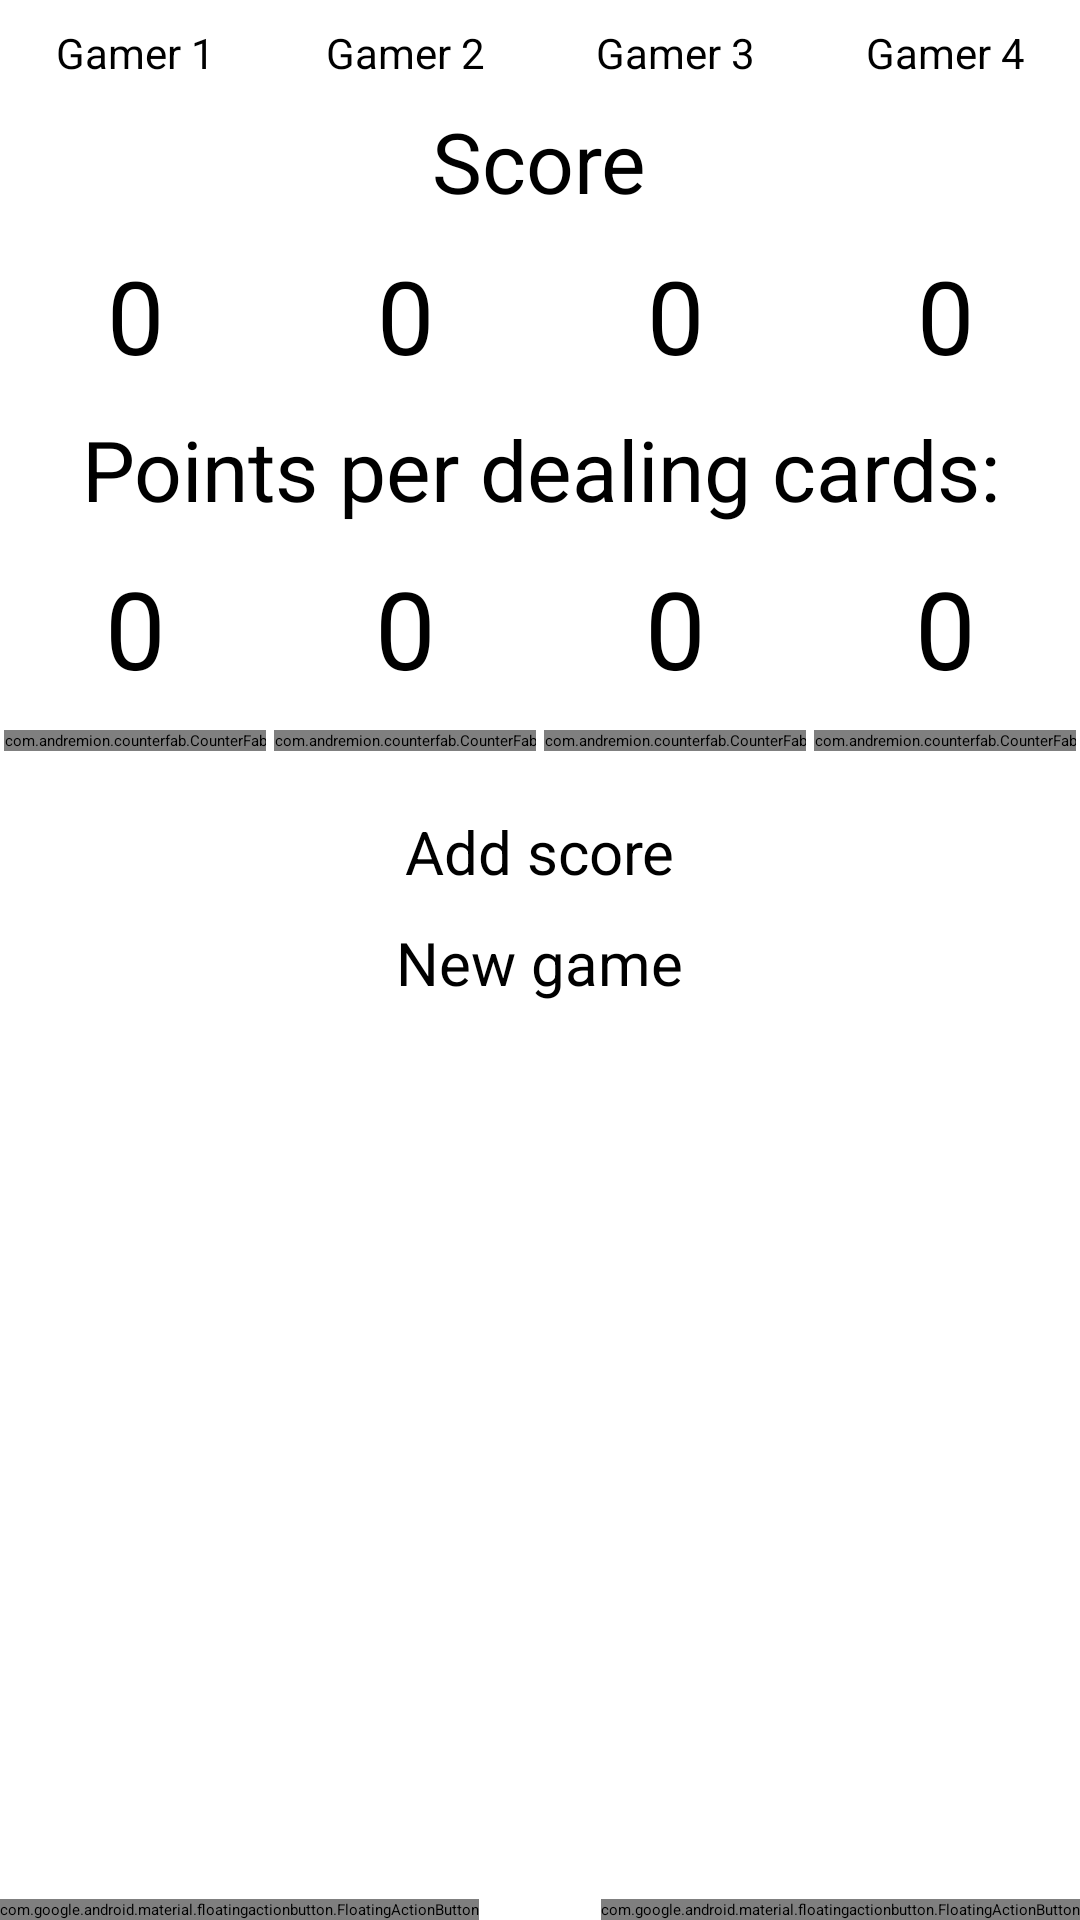

Here is an Android app screen rendered from its layout file. Give the layout XML and the strings, colors and styles it references.
<!-- AndroidManifest.xml: application theme AppTheme -->
<!-- res/layout/fragment_4.xml -->
<?xml version="1.0" encoding="utf-8"?>
<LinearLayout xmlns:android="http://schemas.android.com/apk/res/android"
    xmlns:ads="http://schemas.android.com/apk/res-auto"
    xmlns:app="http://schemas.android.com/apk/res-auto"
    android:layout_width="match_parent"
    android:layout_height="match_parent"
    android:orientation="vertical"
    android:focusable="true"
    android:focusableInTouchMode="true">

    
    <LinearLayout
        android:id="@+id/names"
        android:layout_width="match_parent"
        android:layout_height="wrap_content"
        android:orientation="horizontal">

        <EditText
            android:id="@+id/name1"
            android:layout_width="wrap_content"
            android:layout_height="wrap_content"
            android:layout_margin="8sp"
            android:layout_weight="1"
            android:hint="@string/gamer1"
            android:inputType="textCapSentences"
            android:maxLength="5"
            android:textAlignment="center"
            android:textSize="14sp" />

        <EditText
            android:id="@+id/name2"
            android:layout_width="wrap_content"
            android:layout_height="wrap_content"
            android:layout_margin="8sp"
            android:layout_weight="1"
            android:hint="@string/gamer2"
            android:inputType="textCapSentences"
            android:maxLength="5"
            android:textAlignment="center"
            android:textSize="14sp" />

        <EditText
            android:id="@+id/name3"
            android:layout_width="wrap_content"
            android:layout_height="wrap_content"
            android:layout_margin="8sp"
            android:layout_weight="1"
            android:hint="@string/gamer3"
            android:inputType="textCapSentences"
            android:maxLength="5"
            android:textAlignment="center"
            android:textSize="14sp" />

        <EditText
            android:id="@+id/name4"
            android:layout_width="wrap_content"
            android:layout_height="wrap_content"
            android:layout_margin="8sp"
            android:layout_weight="1"
            android:hint="@string/gamer4"
            android:inputType="textCapSentences"
            android:maxLength="5"
            android:textAlignment="center"
            android:textSize="14sp" />

    </LinearLayout>

    <TextView
        android:layout_width="wrap_content"
        android:layout_height="wrap_content"
        android:layout_gravity="center_horizontal"
        android:text="@string/count"
        android:textAlignment="center"
        android:textSize="28sp" />

    <LinearLayout
        android:id="@+id/results"
        android:layout_width="match_parent"
        android:layout_height="wrap_content"
        android:orientation="horizontal">

        <TextView
            android:id="@+id/resultField1"
            android:layout_width="match_parent"
            android:layout_height="wrap_content"
            android:layout_margin="10sp"
            android:layout_weight="1"
            android:text="0"
            android:textAlignment="center"
            android:textSize="34sp" />

        <TextView
            android:id="@+id/resultField2"
            android:layout_width="match_parent"
            android:layout_height="wrap_content"
            android:layout_margin="10sp"
            android:layout_weight="1"
            android:text="0"
            android:textAlignment="center"
            android:textSize="34sp" />

        <TextView
            android:id="@+id/resultField3"
            android:layout_width="match_parent"
            android:layout_height="wrap_content"
            android:layout_margin="10sp"
            android:layout_weight="1"
            android:text="0"
            android:textAlignment="center"
            android:textSize="34sp" />

        <TextView
            android:id="@+id/resultField4"
            android:layout_width="match_parent"
            android:layout_height="wrap_content"
            android:layout_margin="10sp"
            android:layout_weight="1"
            android:text="0"
            android:textAlignment="center"
            android:textSize="34sp" />
    </LinearLayout>

    <TextView
        android:layout_width="wrap_content"
        android:layout_height="wrap_content"
        android:layout_gravity="center_horizontal"
        android:text="@string/points_for_distribution"
        android:textAlignment="center"
        android:textSize="28sp" />

    <LinearLayout
        android:id="@+id/numbers"
        android:layout_width="match_parent"
        android:layout_height="wrap_content"
        android:orientation="horizontal">

        <LinearLayout
            android:layout_width="match_parent"
            android:layout_height="match_parent"
            android:orientation="vertical"
            android:layout_weight="1">
            <EditText
                android:id="@+id/numberField1"
                android:layout_width="match_parent"
                android:layout_height="wrap_content"
                android:layout_margin="10sp"
                android:focusable="auto"
                android:hint="0"
                android:inputType="numberSigned"
                android:textAlignment="center"
                android:textSize="36sp"
                android:maxLength="4"
                android:visibility="visible"/>

            <com.andremion.counterfab.CounterFab
                android:id="@+id/counter_bolt1"
                android:layout_width="wrap_content"
                android:layout_height="wrap_content"
                android:layout_gravity="center_horizontal"
                android:src="@drawable/nail"
                android:backgroundTint="?colorAccent"
                app:badgeBackgroundColor="?colorAccent"/>
        </LinearLayout>

        <LinearLayout
            android:layout_width="match_parent"
            android:layout_height="match_parent"
            android:orientation="vertical"
            android:layout_weight="1">
            <EditText
                android:id="@+id/numberField2"
                android:layout_width="match_parent"
                android:layout_height="wrap_content"
                android:layout_margin="10sp"
                android:focusable="auto"
                android:hint="0"
                android:inputType="numberSigned"
                android:textAlignment="center"
                android:textSize="36sp"
                android:maxLength="4"
                android:visibility="visible"/>

            <com.andremion.counterfab.CounterFab
                android:id="@+id/counter_bolt2"
                android:layout_width="wrap_content"
                android:layout_height="wrap_content"
                android:layout_gravity="center_horizontal"
                android:src="@drawable/nail"
                android:backgroundTint="?colorAccent"
                app:badgeBackgroundColor="?colorAccent"/>
        </LinearLayout>

        <LinearLayout
            android:layout_width="match_parent"
            android:layout_height="match_parent"
            android:orientation="vertical"
            android:layout_weight="1">
            <EditText
                android:id="@+id/numberField3"
                android:layout_width="match_parent"
                android:layout_height="wrap_content"
                android:layout_margin="10sp"
                android:focusable="auto"
                android:hint="0"
                android:inputType="numberSigned"
                android:textAlignment="center"
                android:textSize="36sp"
                android:maxLength="4"
                android:visibility="visible"/>

            <com.andremion.counterfab.CounterFab
                android:id="@+id/counter_bolt3"
                android:layout_width="wrap_content"
                android:layout_height="wrap_content"
                android:layout_gravity="center_horizontal"
                android:src="@drawable/nail"
                android:backgroundTint="?colorAccent"
                app:badgeBackgroundColor="?colorAccent"/>
        </LinearLayout>

        <LinearLayout
            android:layout_width="match_parent"
            android:layout_height="match_parent"
            android:orientation="vertical"
            android:layout_weight="1">
            <EditText
                android:id="@+id/numberField4"
                android:layout_width="match_parent"
                android:layout_height="wrap_content"
                android:layout_margin="10sp"
                android:focusable="auto"
                android:hint="0"
                android:inputType="numberSigned"
                android:textAlignment="center"
                android:textSize="36sp"
                android:maxLength="4"
                android:visibility="visible"/>

            <com.andremion.counterfab.CounterFab
                android:id="@+id/counter_bolt4"
                android:layout_width="wrap_content"
                android:layout_height="wrap_content"
                android:layout_gravity="center_horizontal"
                android:src="@drawable/nail"
                android:backgroundTint="?colorAccent"
                app:badgeBackgroundColor="?colorAccent"/>
        </LinearLayout>
    </LinearLayout>

    <Button
        android:id="@+id/button_add"
        android:layout_width="wrap_content"
        android:layout_height="wrap_content"
        android:layout_gravity="center"
        android:text="@string/add"
        android:textSize="20sp"
        android:layout_marginTop="20sp"/>

    <Button
        android:id="@+id/button_new"
        android:layout_width="wrap_content"
        android:layout_height="wrap_content"
        android:layout_gravity="center_horizontal"
        android:layout_marginLeft="20sp"
        android:layout_marginTop="10sp"
        android:layout_marginRight="20sp"
        android:text="@string/new_game"
        android:textSize="20sp" />

    <androidx.coordinatorlayout.widget.CoordinatorLayout
        android:layout_width="match_parent"
        android:layout_height="match_parent">
        <com.google.android.material.floatingactionbutton.FloatingActionButton
            android:id="@+id/calculator_fab"
            android:layout_width="wrap_content"
            android:layout_height="wrap_content"
            android:layout_gravity="bottom|end"
            app:backgroundTint="?colorAccent"
            android:layout_margin="@dimen/fab_margin"
            app:srcCompat="@drawable/calculator"
            android:contentDescription="@string/game" />

        <com.google.android.material.floatingactionbutton.FloatingActionButton
            android:id="@+id/menu_fab"
            android:layout_width="wrap_content"
            android:layout_height="wrap_content"
            android:layout_gravity="bottom"
            app:backgroundTint="?colorAccent"
            android:layout_margin="@dimen/fab_margin"
            app:srcCompat="@drawable/menu_icon"
            android:contentDescription="@string/game" />

    </androidx.coordinatorlayout.widget.CoordinatorLayout>

</LinearLayout>
<!-- resources referenced by this layout -->
<resources>
  <!-- drawable menu_icon: png bitmap (drawable, 177 bytes) -->
  <string name="add">Add score</string>
  <string name="count">Score</string>
  <string name="game">Game</string>
  <string name="gamer1">Gamer 1</string>
  <string name="gamer2">Gamer 2</string>
  <string name="gamer3">Gamer 3</string>
  <string name="gamer4">Gamer 4</string>
  <string name="new_game">New game</string>
  <string name="points_for_distribution">Points per dealing cards:</string>
  <style name="AppTheme" parent="Theme.MaterialComponents.Light.NoActionBar">
          <item name="android:windowFullscreen">true</item>
          <item name="windowNoTitle">true</item>
          <item name="colorPrimaryDark">@color/colorGradientCenter</item>
          <item name="colorAccent">@color/colorGradientStart</item>
          <item name="colorPrimary">@color/colorGradientStart</item>
          <item name="android:navigationBarColor">#000000</item>
          <item name="android:buttonStyle">@style/button_light</item>
          <item name="android:windowIsTranslucent">true</item>
          <item name="android:windowBackground">@android:color/transparent</item>
          <item name="android:windowIsFloating">false</item>
          <item name="android:textViewStyle">@style/text_view</item>
          <item name="calcDialogStyle">@style/calcStyle</item>
      </style>
  <color name="colorGradientCenter">#ffaa33</color>
  <color name="colorGradientStart">#ff9900</color>
  <style name="button_light" parent="Widget.MaterialComponents.Button">
          <item name="android:textSize">22sp</item>
          <item name="android:background">@color/colorGradientStart</item>
          <item name="android:textColor">#000</item>
          <item name="android:textColorPrimary">#000</item>
      </style>
  <style name="text_view">
          <item name="android:textColor">#000</item>
      </style>
  <style name="calcStyle" parent="CalcDialogStyle">
          <item name="calcButtonTextCancel">@string/cancel</item>
          <item name="calcButtonTextClear">@string/clear</item>
          <item name="calcButtonTextOk">OK</item>
          <item name="calcBackgroundColor">@color/colorGradientStart</item>
          <item name="calcDialogButtonStyle">@style/dialog_but</item>
      </style>
  <string name="cancel">Cancel</string>
  <style name="dialog_but" parent="MaterialAlertDialog.MaterialComponents.Title.Panel">
          <item name="android:textColor">#000</item>
          <item name="android:textSize">16sp</item>
          <item name="android:background">@color/colorGradientStart</item>
      </style>
</resources>
